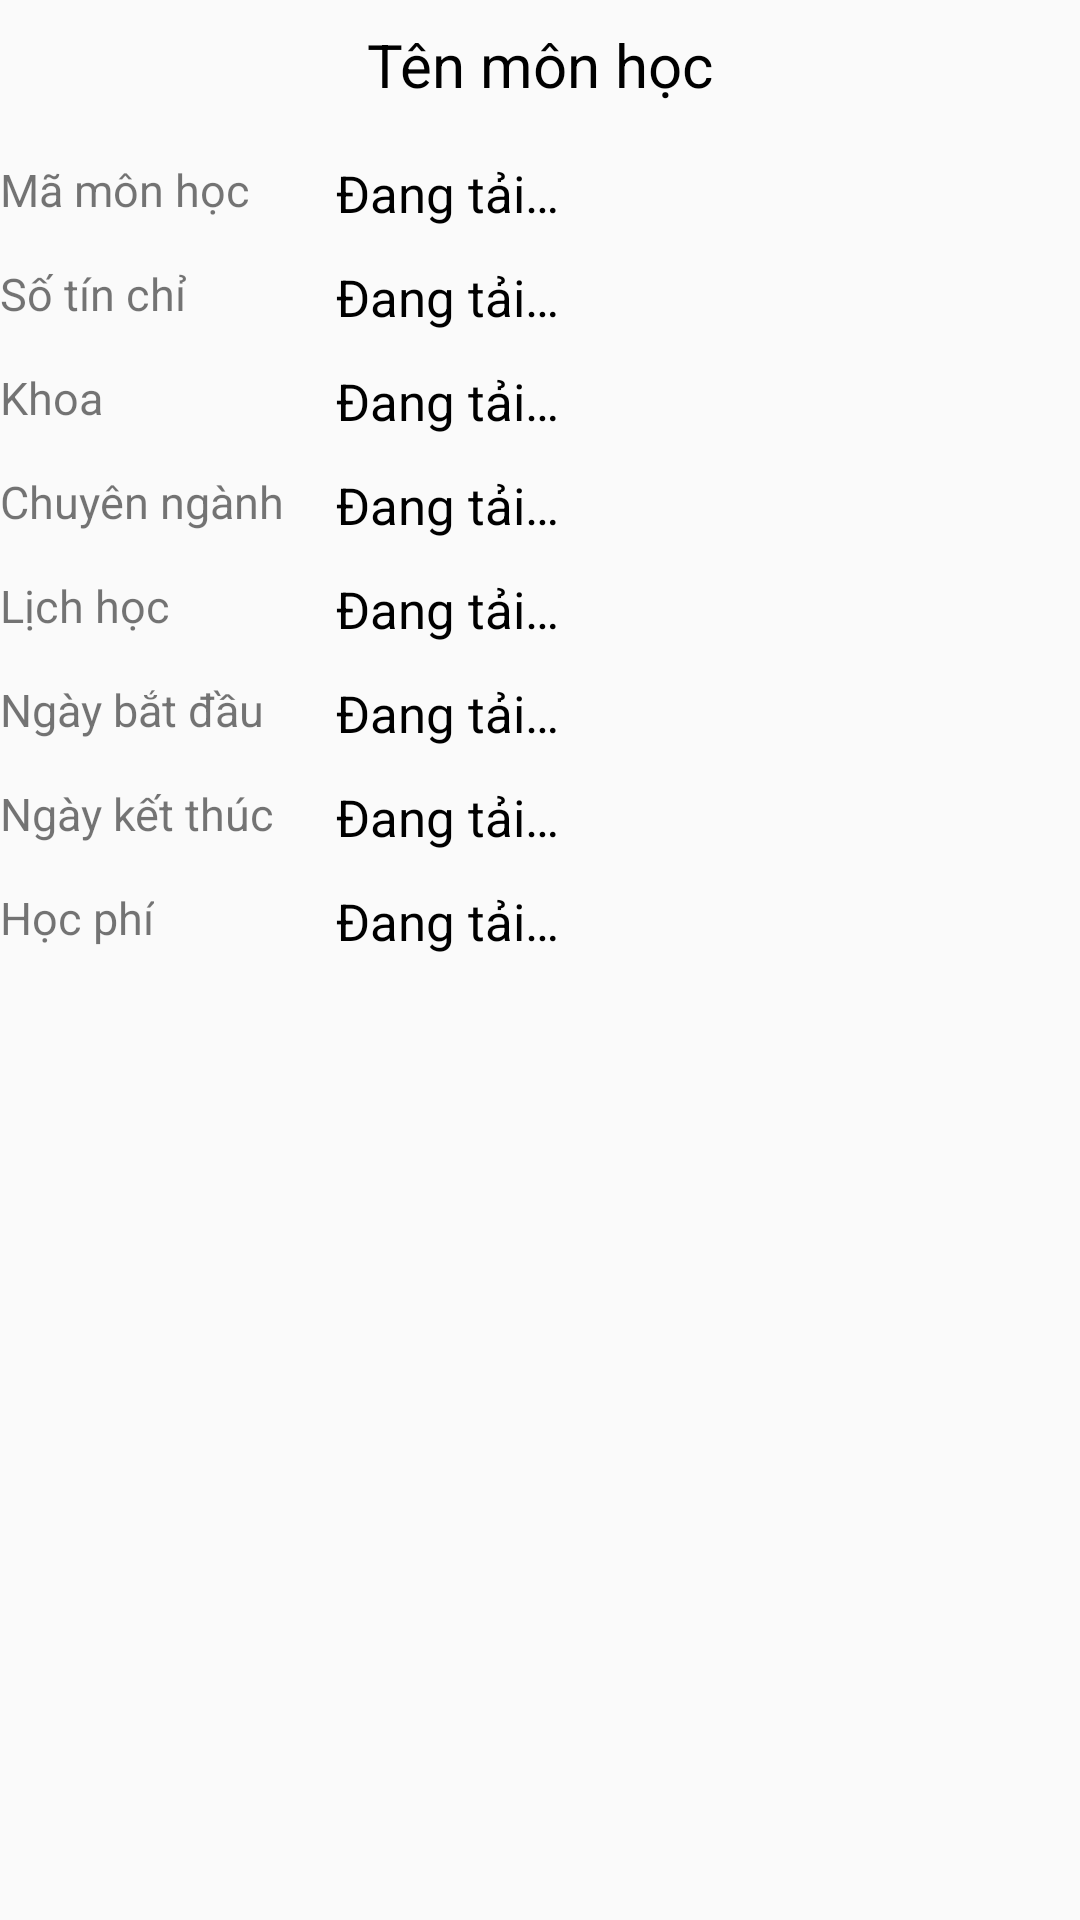

Android layout source for this screen:
<!-- AndroidManifest.xml: application theme Theme.STLTDD -->
<!-- res/layout/fragment_chitietmh.xml -->
<?xml version="1.0" encoding="utf-8"?>
<FrameLayout xmlns:android="http://schemas.android.com/apk/res/android"
    xmlns:tools="http://schemas.android.com/tools"
    android:layout_width="match_parent"
    android:layout_height="match_parent"
    android:background="#FAFAFA"
    xmlns:app="http://schemas.android.com/apk/res-auto"
    tools:context=".ChiTietMHFragment">

    
    <androidx.constraintlayout.widget.ConstraintLayout
        android:layout_width="match_parent"
        android:layout_height="match_parent">
        <TextView
            android:layout_width="wrap_content"
            android:layout_height="wrap_content"
            android:id="@+id/tvCourseName"
            app:layout_constraintStart_toStartOf="parent"
            app:layout_constraintEnd_toEndOf="parent"
            app:layout_constraintTop_toTopOf="parent"
            android:layout_marginTop="8dp"
            android:textSize="20sp"
            android:textColor="@color/black"
            android:text="@string/tvCourseName"
            android:textAlignment="center"/>

        <RelativeLayout
            android:id="@+id/rlCourseId"
            android:layout_width="match_parent"
            android:layout_height="wrap_content"
            android:orientation="horizontal"
            app:layout_constraintTop_toBottomOf="@+id/tvCourseName"
            android:layout_marginTop="18dp">
            <TextView
                android:layout_width="wrap_content"
                android:layout_height="wrap_content"
                android:layout_alignParentLeft="true"
                android:textSize="15sp"
                android:text="@string/tvCourseId"/>

            <TextView
                android:id="@+id/tvCourseId"
                android:layout_width="wrap_content"
                android:layout_height="wrap_content"
                android:layout_marginStart="112dp"
                android:text="@string/tvLoading"
                android:textColor="@color/black"
                android:textSize="17sp" />
        </RelativeLayout>

        <RelativeLayout
            android:id="@+id/rlCourseCredits"
            android:layout_width="match_parent"
            android:layout_height="wrap_content"
            android:orientation="horizontal"
            app:layout_constraintTop_toBottomOf="@+id/rlCourseId"
            android:layout_marginTop="12dp">
            <TextView
                android:layout_width="wrap_content"
                android:layout_height="wrap_content"
                android:layout_alignParentLeft="true"
                android:textSize="15sp"
                android:text="@string/tvCourseCredits"/>
            <TextView
                android:id="@+id/tvCourseCredits"
                android:layout_width="wrap_content"
                android:layout_height="wrap_content"
                android:layout_marginStart="112dp"
                android:textColor="@color/black"
                android:textSize="17sp"
                android:text="@string/tvLoading"/>
        </RelativeLayout>

        <RelativeLayout
            android:id="@+id/rlCourseFaculty"
            android:layout_width="match_parent"
            android:layout_height="wrap_content"
            android:orientation="horizontal"
            app:layout_constraintTop_toBottomOf="@+id/rlCourseCredits"
            android:layout_marginTop="12dp">
            <TextView
                android:layout_width="wrap_content"
                android:layout_height="wrap_content"
                android:layout_alignParentLeft="true"
                android:textSize="15sp"
                android:text="@string/tvCourseFaculty"/>
            <TextView
                android:id="@+id/tvCourseFaculty"
                android:layout_width="wrap_content"
                android:layout_height="wrap_content"
                android:layout_marginStart="112dp"
                android:textColor="@color/black"
                android:textSize="17sp"
                android:text="@string/tvLoading"/>
        </RelativeLayout>

        <RelativeLayout
            android:id="@+id/rlCourseSpecilization"
            android:layout_width="match_parent"
            android:layout_height="wrap_content"
            android:orientation="horizontal"
            app:layout_constraintTop_toBottomOf="@+id/rlCourseFaculty"
            android:layout_marginTop="12dp">
        <TextView
            android:layout_width="wrap_content"
            android:layout_height="wrap_content"
            android:layout_alignParentLeft="true"
            android:textSize="15sp"
            android:text="@string/tvCourseSpecilization"/>
        <TextView
            android:id="@+id/tvCourseSpecilization"
            android:layout_width="wrap_content"
            android:layout_height="wrap_content"
            android:layout_marginStart="112dp"
            android:textColor="@color/black"
            android:textSize="17sp"
            android:text="@string/tvLoading"/>
        </RelativeLayout>

        <RelativeLayout
            android:id="@+id/rlCourseTimeTable"
            android:layout_width="match_parent"
            android:layout_height="wrap_content"
            android:orientation="horizontal"
            app:layout_constraintTop_toBottomOf="@+id/rlCourseSpecilization"
            android:layout_marginTop="12dp">
            <TextView
                android:layout_width="wrap_content"
                android:layout_height="wrap_content"
                android:layout_alignParentLeft="true"
                android:textSize="15sp"
                android:text="@string/tvCourseTimeTable"/>
            <TextView
                android:id="@+id/tvCourseTimeTable"
                android:layout_width="wrap_content"
                android:layout_height="wrap_content"
                android:layout_marginStart="112dp"
                android:textColor="@color/black"
                android:textSize="17sp"
                android:text="@string/tvLoading"/>
        </RelativeLayout>

        <RelativeLayout
            android:id="@+id/rlCourseStartDate"
            android:layout_width="match_parent"
            android:layout_height="wrap_content"
            android:orientation="horizontal"
            app:layout_constraintTop_toBottomOf="@+id/rlCourseTimeTable"
            android:layout_marginTop="12dp">
            <TextView
                android:layout_width="wrap_content"
                android:layout_height="wrap_content"
                android:layout_alignParentLeft="true"
                android:textSize="15sp"
                android:text="@string/tvCourseStartDate"/>
            <TextView
                android:id="@+id/tvCourseStartDate"
                android:layout_width="wrap_content"
                android:layout_height="wrap_content"
                android:layout_marginStart="112dp"
                android:textColor="@color/black"
                android:textSize="17sp"
                android:text="@string/tvLoading"/>
        </RelativeLayout>

        <RelativeLayout
            android:id="@+id/rlCourseEndDate"
            android:layout_width="match_parent"
            android:layout_height="wrap_content"
            android:orientation="horizontal"
            app:layout_constraintTop_toBottomOf="@+id/rlCourseStartDate"
            android:layout_marginTop="12dp">
            <TextView
                android:layout_width="wrap_content"
                android:layout_height="wrap_content"
                android:layout_alignParentLeft="true"
                android:textSize="15sp"
                android:text="@string/tvCourseEndDate"/>
            <TextView
                android:id="@+id/tvCourseEndDate"
                android:layout_width="wrap_content"
                android:layout_height="wrap_content"
                android:layout_marginStart="112dp"
                android:textColor="@color/black"
                android:textSize="17sp"
                android:text="@string/tvLoading"/>
        </RelativeLayout>

        <RelativeLayout
            android:id="@+id/rlCourseFee"
            android:layout_width="match_parent"
            android:layout_height="wrap_content"
            android:orientation="horizontal"
            app:layout_constraintTop_toBottomOf="@+id/rlCourseEndDate"
            android:layout_marginTop="12dp">
            <TextView
                android:layout_width="wrap_content"
                android:layout_height="wrap_content"
                android:layout_alignParentLeft="true"
                android:textSize="15sp"
                android:text="@string/tvCourseFee"/>
            <TextView
                android:id="@+id/tvCourseFee"
                android:layout_width="wrap_content"
                android:layout_height="wrap_content"
                android:layout_marginStart="112dp"
                android:textColor="@color/black"
                android:textSize="17sp"
                android:text="@string/tvLoading"/>
        </RelativeLayout>

    </androidx.constraintlayout.widget.ConstraintLayout>

</FrameLayout>
<!-- resources referenced by this layout -->
<resources>
  <string name="tvCourseCredits">Số tín chỉ</string>
  <string name="tvCourseEndDate">Ngày kết thúc</string>
  <string name="tvCourseFaculty">Khoa</string>
  <string name="tvCourseFee">Học phí</string>
  <string name="tvCourseId">Mã môn học</string>
  <string name="tvCourseName">Tên môn học</string>
  <string name="tvCourseSpecilization">Chuyên ngành</string>
  <string name="tvCourseStartDate">Ngày bắt đầu</string>
  <string name="tvCourseTimeTable">Lịch học</string>
  <string name="tvLoading">Đang tải…</string>
  <style name="Theme.STLTDD" parent="Theme.MaterialComponents.Light.NoActionBar.Bridge">
          
          <item name="colorPrimary">@color/purple_500</item>
          <item name="colorPrimaryVariant">@color/purple_700</item>
          <item name="colorOnPrimary">@color/white</item>
          
          <item name="colorSecondary">@color/teal_200</item>
          <item name="colorSecondaryVariant">@color/teal_700</item>
          <item name="colorOnSecondary">@color/black</item>
          
          <item name="android:statusBarColor" tools:targetApi="l">?attr/colorPrimaryVariant</item>
          
      </style>
  <!-- not gathered from this repository: default colours our renderer supplied (Android Studio template values) -->
  <color name="purple_500">#FF6200EE</color>
  <color name="purple_700">#FF3700B3</color>
  <color name="teal_200">#FF03DAC5</color>
  <color name="teal_700">#FF018786</color>
  <color name="black">#FF000000</color>
  <color name="white">#FFFFFFFF</color>
</resources>
